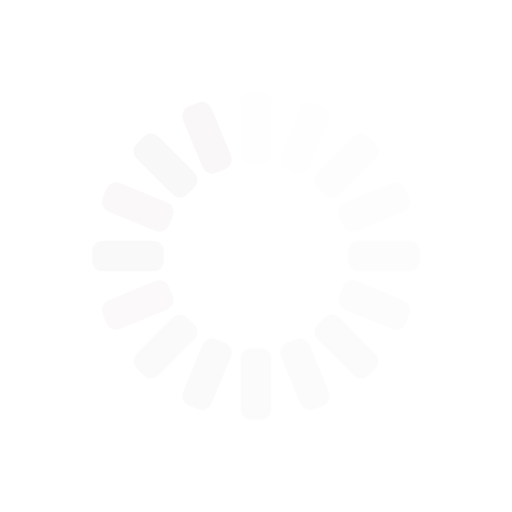
t = 0.00 s
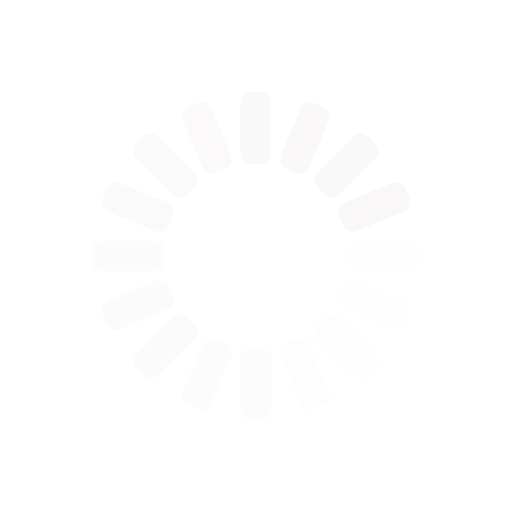
t = 0.25 s
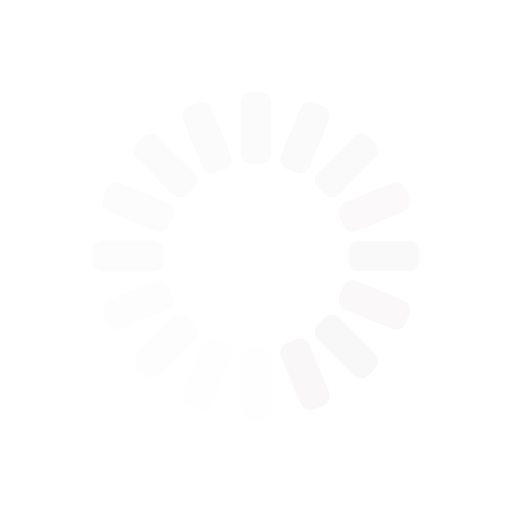
t = 0.50 s
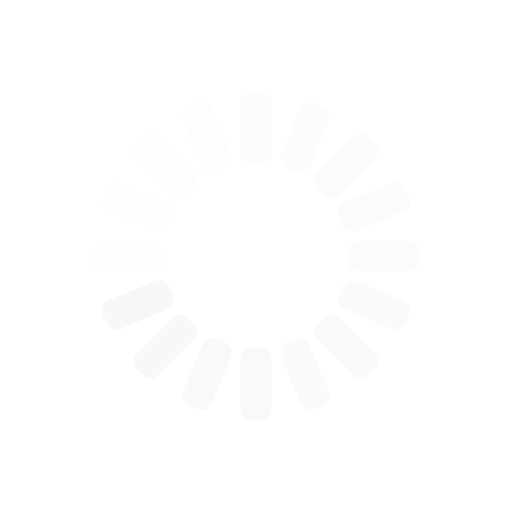
t = 0.75 s

The animated SVG that drew these frames (rendered in a browser with its animation timeline set to each time). Animation: 16 SMIL elements (animate=16); one cycle of 1.00 s, repeats indefinitely.

<svg class="lds-spinner" width="75px"  height="75px"  xmlns="http://www.w3.org/2000/svg" viewBox="0 0 100 100" preserveAspectRatio="xMidYMid"><g transform="rotate(0 50 50)">
  <rect x="47" y="18" rx="2" ry="2" width="6" height="14" fill="#f9f7f7">
    <animate attributeName="opacity" values="1;0" times="0;1" dur="1s" begin="-0.9375s" repeatCount="indefinite"></animate>
  </rect>
</g><g transform="rotate(22.5 50 50)">
  <rect x="47" y="18" rx="2" ry="2" width="6" height="14" fill="#f9f7f7">
    <animate attributeName="opacity" values="1;0" times="0;1" dur="1s" begin="-0.875s" repeatCount="indefinite"></animate>
  </rect>
</g><g transform="rotate(45 50 50)">
  <rect x="47" y="18" rx="2" ry="2" width="6" height="14" fill="#f9f7f7">
    <animate attributeName="opacity" values="1;0" times="0;1" dur="1s" begin="-0.8125s" repeatCount="indefinite"></animate>
  </rect>
</g><g transform="rotate(67.5 50 50)">
  <rect x="47" y="18" rx="2" ry="2" width="6" height="14" fill="#f9f7f7">
    <animate attributeName="opacity" values="1;0" times="0;1" dur="1s" begin="-0.75s" repeatCount="indefinite"></animate>
  </rect>
</g><g transform="rotate(90 50 50)">
  <rect x="47" y="18" rx="2" ry="2" width="6" height="14" fill="#f9f7f7">
    <animate attributeName="opacity" values="1;0" times="0;1" dur="1s" begin="-0.6875s" repeatCount="indefinite"></animate>
  </rect>
</g><g transform="rotate(112.5 50 50)">
  <rect x="47" y="18" rx="2" ry="2" width="6" height="14" fill="#f9f7f7">
    <animate attributeName="opacity" values="1;0" times="0;1" dur="1s" begin="-0.625s" repeatCount="indefinite"></animate>
  </rect>
</g><g transform="rotate(135 50 50)">
  <rect x="47" y="18" rx="2" ry="2" width="6" height="14" fill="#f9f7f7">
    <animate attributeName="opacity" values="1;0" times="0;1" dur="1s" begin="-0.5625s" repeatCount="indefinite"></animate>
  </rect>
</g><g transform="rotate(157.5 50 50)">
  <rect x="47" y="18" rx="2" ry="2" width="6" height="14" fill="#f9f7f7">
    <animate attributeName="opacity" values="1;0" times="0;1" dur="1s" begin="-0.5s" repeatCount="indefinite"></animate>
  </rect>
</g><g transform="rotate(180 50 50)">
  <rect x="47" y="18" rx="2" ry="2" width="6" height="14" fill="#f9f7f7">
    <animate attributeName="opacity" values="1;0" times="0;1" dur="1s" begin="-0.4375s" repeatCount="indefinite"></animate>
  </rect>
</g><g transform="rotate(202.5 50 50)">
  <rect x="47" y="18" rx="2" ry="2" width="6" height="14" fill="#f9f7f7">
    <animate attributeName="opacity" values="1;0" times="0;1" dur="1s" begin="-0.375s" repeatCount="indefinite"></animate>
  </rect>
</g><g transform="rotate(225 50 50)">
  <rect x="47" y="18" rx="2" ry="2" width="6" height="14" fill="#f9f7f7">
    <animate attributeName="opacity" values="1;0" times="0;1" dur="1s" begin="-0.3125s" repeatCount="indefinite"></animate>
  </rect>
</g><g transform="rotate(247.5 50 50)">
  <rect x="47" y="18" rx="2" ry="2" width="6" height="14" fill="#f9f7f7">
    <animate attributeName="opacity" values="1;0" times="0;1" dur="1s" begin="-0.25s" repeatCount="indefinite"></animate>
  </rect>
</g><g transform="rotate(270 50 50)">
  <rect x="47" y="18" rx="2" ry="2" width="6" height="14" fill="#f9f7f7">
    <animate attributeName="opacity" values="1;0" times="0;1" dur="1s" begin="-0.1875s" repeatCount="indefinite"></animate>
  </rect>
</g><g transform="rotate(292.5 50 50)">
  <rect x="47" y="18" rx="2" ry="2" width="6" height="14" fill="#f9f7f7">
    <animate attributeName="opacity" values="1;0" times="0;1" dur="1s" begin="-0.125s" repeatCount="indefinite"></animate>
  </rect>
</g><g transform="rotate(315 50 50)">
  <rect x="47" y="18" rx="2" ry="2" width="6" height="14" fill="#f9f7f7">
    <animate attributeName="opacity" values="1;0" times="0;1" dur="1s" begin="-0.0625s" repeatCount="indefinite"></animate>
  </rect>
</g><g transform="rotate(337.5 50 50)">
  <rect x="47" y="18" rx="2" ry="2" width="6" height="14" fill="#f9f7f7">
    <animate attributeName="opacity" values="1;0" times="0;1" dur="1s" begin="0s" repeatCount="indefinite"></animate>
  </rect>
</g></svg>